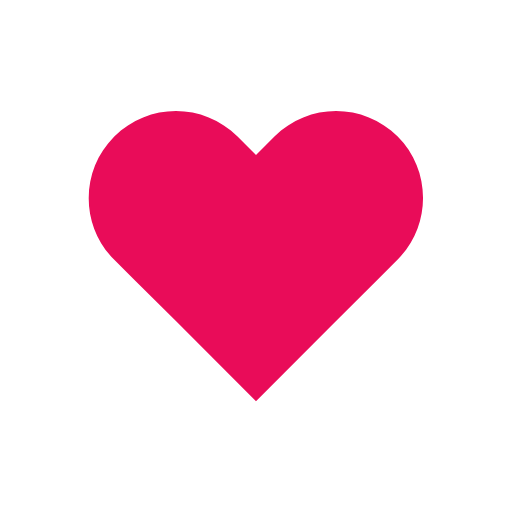
t = 0.00 s
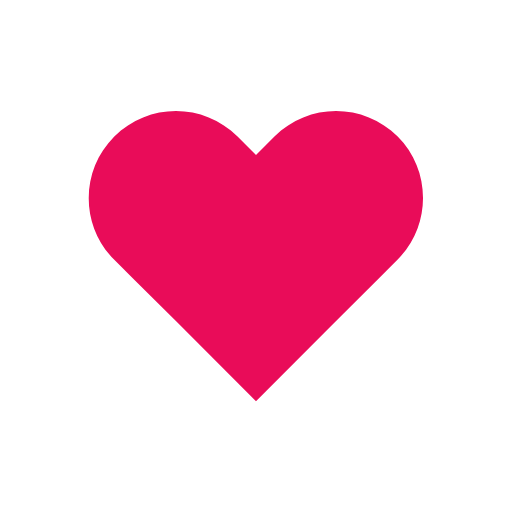
t = 0.38 s
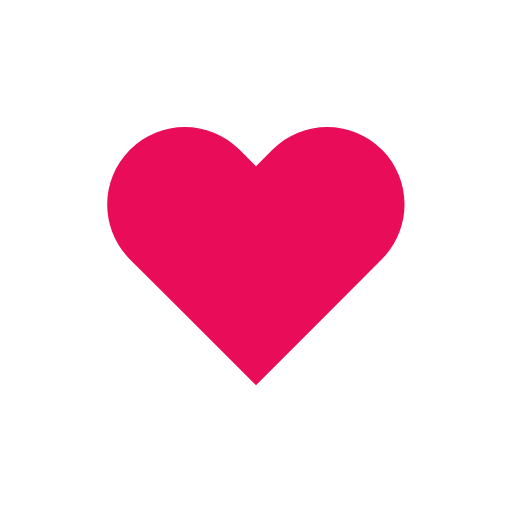
t = 0.85 s
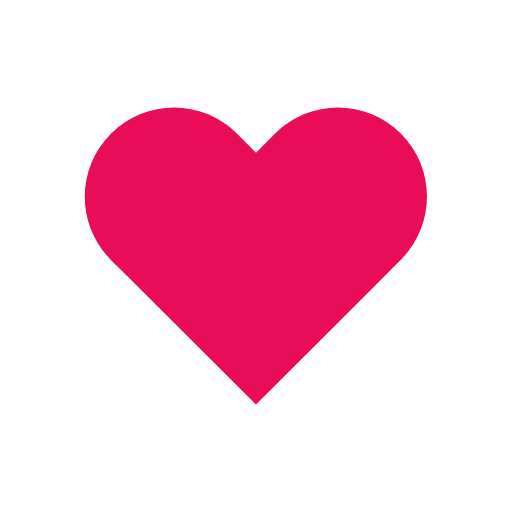
t = 1.35 s
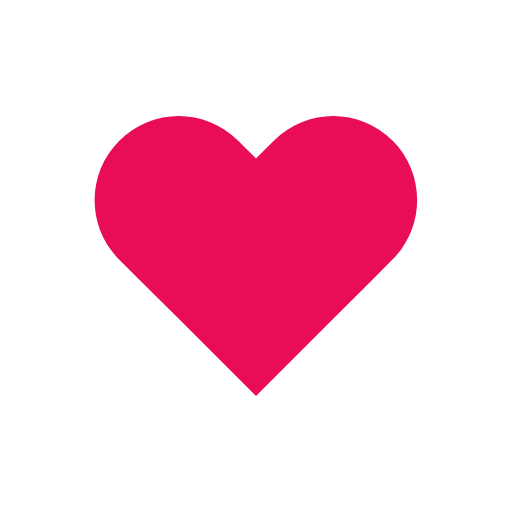
t = 1.94 s
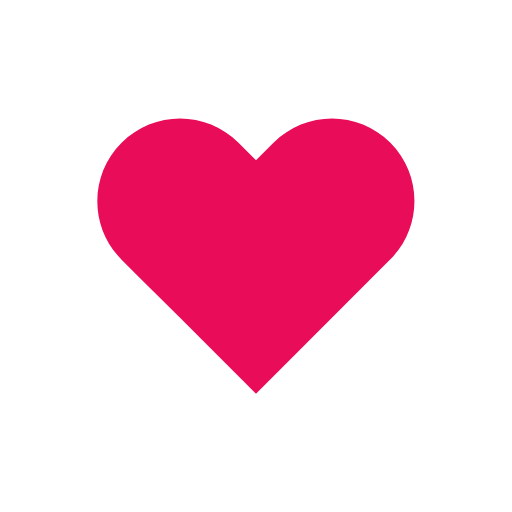
t = 2.22 s

The animated SVG that drew these frames (rendered in a browser with its animation timeline set to each time). Animation: 1 SMIL element (animateTransform=1); one cycle of 2.78 s, repeats indefinitely.

<svg xmlns="http://www.w3.org/2000/svg" viewBox="0 0 100 100" preserveAspectRatio="xMidYMid" width="200" height="200" style="shape-rendering: auto; display: block; background: transparent;" xmlns:xlink="http://www.w3.org/1999/xlink"><g><g transform="translate(50 50)">
  <path d="M40.7-34.3c-9.8-9.8-25.6-9.8-35.4,0L0-29l-5.3-5.3c-9.8-9.8-25.6-9.8-35.4,0l0,0c-9.8,9.8-9.8,25.6,0,35.4l5.3,5.3L-23,18.7l23,23l23-23L35.4,6.3L40.7,1C50.4-8.8,50.4-24.6,40.7-34.3z" transform="scale(0.8)" fill="#e90c59">
    <animateTransform keySplines="0.215 0.61,0.355 1;0.215 0.61,0.355 1;0.215 0.61,0.355 1;0.215 0.61,0.355 1;0.215 0.61,0.355 1" calcMode="spline" values="0.68;0.8;0.6000000000000001;0.7200000000000001;0.68;0.6400000000000001" keyTimes="0;0.05;0.39;0.45;0.6;1" dur="2.7777777777777772s" repeatCount="indefinite" type="scale" attributeName="transform"></animateTransform>
  </path>
</g><g></g></g><!-- [ldio] generated by https://loading.io --></svg>
